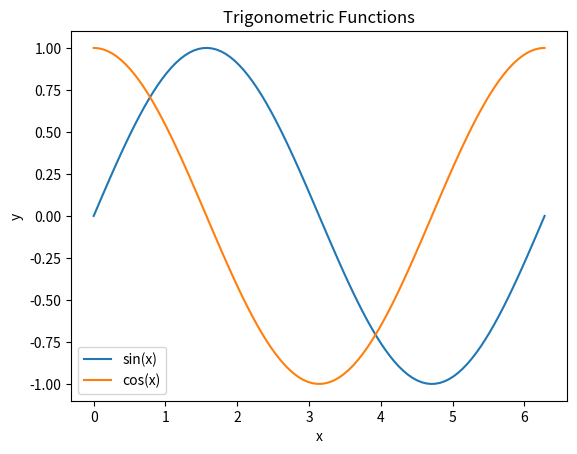

Here is the Python script that generated this plot:
print("Hi, this is a code block")

# Matplotlib Example
import matplotlib.pyplot as plt
import numpy as np

x = np.linspace(0, 2 * np.pi, 100)
y1 = np.sin(x)
y2 = np.cos(x)
fig, ax = plt.subplots()


ax.plot(x, y1, label='sin(x)')
ax.plot(x, y2, label='cos(x)')

ax.set_xlabel('x')
ax.set_ylabel('y')
ax.set_title('Trigonometric Functions')
ax.legend()
plt.show()

x = 10
y = 20

# Different code block
print(x + y)

print("Hello, world!")

print("The sum of 5 and 3 is",8)
print("The sum of 5 and 3 is",8,sep="")

print("Hello\nWorld")
print("Name:\tAlice")

print("""This is a multi-line string.
It allows you to write text over multiple lines
without needing to use newline characters.""")

# 1. Print a message that says "Welcome to Python programming!"

# 2. Print multiple items in a single print statement. For example, print the "Multiplication of 5 and 3", followed by the product of 5 and 3.

# 3. Use special character newline and to print the following message (including quotes, with newline):
# " {'Hello
# World'} "

# 4. Print the following multi-line message using a single print statement:
# This is my first python class
# I am learning python programming
# It is fun to learn python

# This is a single-line comment
print("Hello, World!")  # Inline comments are also possible

# Multi-line comments
# Multi-line comment
"""
This is a
multi-line comment
"""
print("Python is awesome!")

if 5 > 2:
    # 4-space indentation is recommended
    print("Five is greater than two!")

if 5 > 2:
 # 1-space indentation also works
 print("Five is greater than two!")
 # Consist all lines with the same indentation
 print("Five is greater than two!") 
if 5 > 2:
        # 8-space indentation also works
        print("Five is greater than two!")